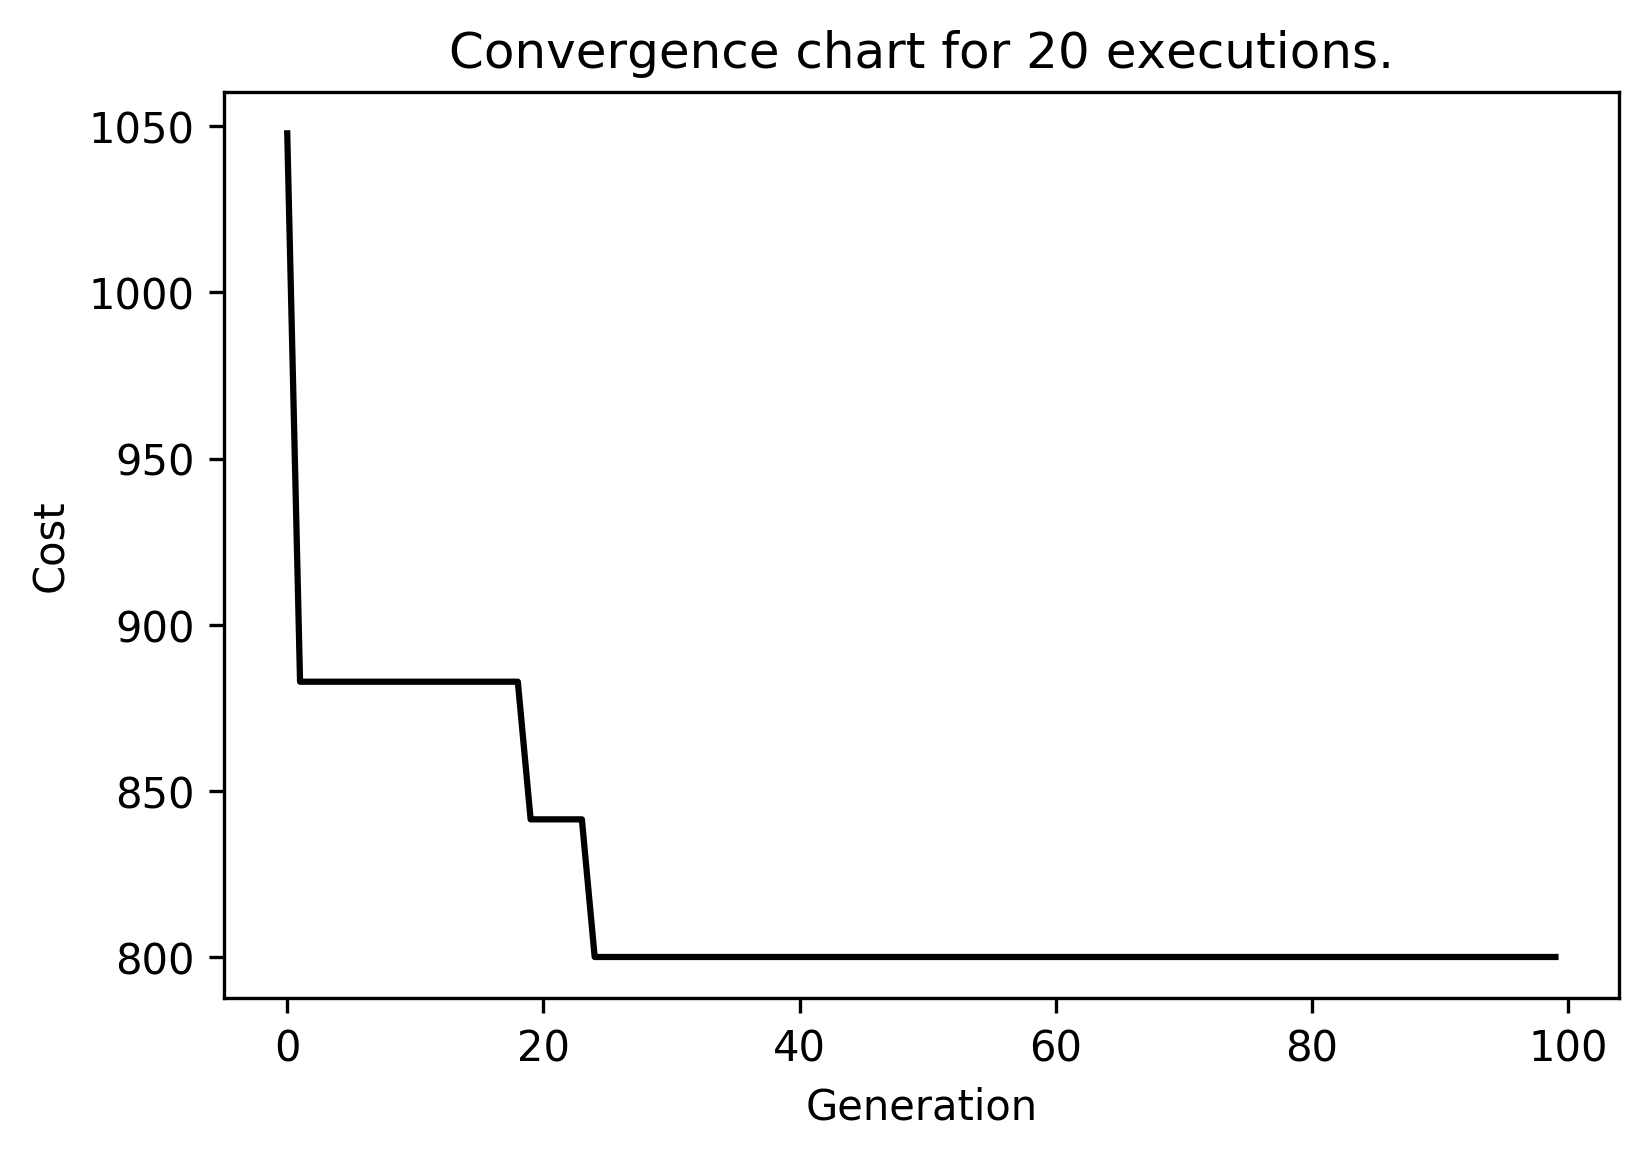

The file beside this chart, header and first rows:
run0; 0; 12242.640687119285; 33875.06857965798; 27999.680990471803; 129106810.1244881; 11362.517772240803; 33875.06857965798; 40650.08229558957; 58819.80515339464
run0; 1; 5914; 33920; 27465; 213253276; 14603; 33920; 40704; 63354
run0; 2; 4707; 31072; 26242; 258393349; 16075; 31072; 37286; 64993
run0; 3; 4707; 29676; 24765; 236914567; 15392; 29676; 35611; 59853
run0; 4; 1413; 31444; 26013; 189173750; 13754; 31444; 37733; 66216
run0; 5; 1413; 30666; 22920; 168471351; 12980; 30666; 36799; 53829
run0; 6; 1065; 29711; 24055; 158142338; 12575; 29711; 35654; 59803
run0; 7; 1065; 30807; 25082; 175787693; 13258; 30807; 36968; 62816
run0; 8; 1065; 30148; 23008; 182128260; 13495; 30148; 36177; 54707
run0; 9; 1065; 29565; 22731; 174998592; 13229; 29565; 35478; 54222
run0; 10; 1024; 28036; 22330; 211354698; 14538; 28036; 33643; 54580
run0; 11; 1024; 28535; 23686; 205989038; 14352; 28535; 34242; 60915
run0; 12; 1024; 27219; 21860; 212723893; 14585; 27219; 32663; 53829
run0; 13; 982.8; 28206; 23232; 211991715; 14560; 28206; 33847; 59080
run0; 14; 982.8; 29288; 22445; 172803095; 13145; 29288; 35145; 53518
run0; 15; 982.8; 25553; 21397; 159062916; 12612; 25553; 30664; 55763
run0; 16; 924.3; 23770; 19875; 163315961; 12780; 23770; 28524; 51654
run0; 17; 924.3; 23883; 19985; 173107629; 13157; 23883; 28660; 52013
run0; 18; 924.3; 23209; 19339; 156951730; 12528; 23209; 27851; 49941
run0; 19; 924.3; 23388; 19653; 151490105; 12308; 23388; 28065; 51525
run0; 20; 841.4; 22717; 19267; 157477629; 12549; 22717; 27261; 51525
run0; 21; 841.4; 24333; 19917; 133702902; 11563; 24333; 29199; 50223
run0; 22; 841.4; 25706; 20998; 141479207; 11895; 25706; 30847; 52861
run0; 23; 841.4; 24957; 20405; 137922372; 11744; 24957; 29948; 51400
run0; 24; 841.4; 25409; 21019; 167318815; 12935; 25409; 30491; 53847
run0; 25; 841.4; 24262; 18590; 139074336; 11793; 24262; 29115; 44299
run0; 26; 841.4; 25433; 20514; 149428532; 12224; 25433; 30520; 50864
run0; 27; 841.4; 24873; 19916; 131169391; 11453; 24873; 29847; 48989
run0; 28; 841.4; 24735; 19473; 123224230; 11101; 24735; 29682; 47198
run0; 29; 841.4; 23889; 19462; 157496806; 12550; 23889; 28666; 48761
run0; 30; 841.4; 22974; 18835; 135019766; 11620; 22974; 27569; 47545
run0; 31; 841.4; 20036; 16909; 129007724; 11358; 20036; 24044; 44634
run0; 32; 841.4; 20237; 16877; 138202101; 11756; 20237; 24285; 43602
run0; 33; 841.4; 17907; 15528; 136609144; 11688; 17907; 21488; 43602
run0; 34; 841.4; 21338; 18963; 190883500; 13816; 21338; 25605; 58173
run0; 35; 841.4; 23096; 19399; 184015714; 13565; 23096; 27716; 50901
run0; 36; 841.4; 22495; 18342; 174972182; 13228; 22495; 26994; 45951
run0; 37; 841.4; 20339; 17188; 161832233; 12721; 20339; 24407; 45512
run0; 38; 841.4; 19057; 16641; 133339712; 11547; 19057; 22869; 47793
run0; 39; 841.4; 19228; 16716; 163996790; 12806; 19228; 23073; 47378
run0; 40; 841.4; 18623; 15682; 141631788; 11901; 18623; 22347; 41144
run0; 41; 841.4; 19001; 15645; 106542920; 10322; 19001; 22801; 39566
run0; 42; 841.4; 19406; 16019; 121737858; 11033; 19406; 23287; 40682
run0; 43; 841.4; 21176; 17342; 140906502; 11870; 21176; 25411; 43641
run0; 44; 841.4; 21569; 17407; 123438429; 11110; 21569; 25883; 43052
run0; 45; 841.4; 23166; 18832; 135295254; 11632; 23166; 27799; 47032
run0; 46; 841.4; 23410; 19158; 159920335; 12646; 23410; 28092; 48258
run0; 47; 841.4; 20463; 17798; 141278823; 11886; 20463; 24555; 50592
run0; 48; 841.4; 20355; 17380; 137567997; 11729; 20355; 24426; 47063
run0; 49; 841.4; 18698; 15757; 141069157; 11877; 18698; 22438; 41399
run0; 50; 841.4; 19181; 16549; 130511072; 11424; 19181; 23017; 45915
run0; 51; 841.4; 18327; 15533; 133903477; 11572; 18327; 21993; 41264
run0; 52; 841.4; 18108; 15319; 134377099; 11592; 18108; 21729; 40531
run0; 53; 841.4; 17661; 15186; 129730480; 11390; 17661; 21194; 41659
run0; 54; 841.4; 19320; 15628; 108986182; 10440; 19320; 23184; 38659
run0; 55; 841.4; 20586; 16925; 120048989; 10957; 20586; 24703; 42791
run0; 56; 841.4; 20656; 16712; 99936311; 9997; 20656; 24787; 41411
run0; 57; 841.4; 18121; 15177; 99534454; 9977; 18121; 21745; 39395
run0; 58; 841.4; 19331; 16040; 94111937; 9701; 19331; 23197; 41052
run0; 59; 841.4; 18116; 15022; 94091779; 9700; 18116; 21740; 38341
run0; 60; 841.4; 18596; 15679; 89544334; 9463; 18596; 22315; 41232
... 1,939 more rows
